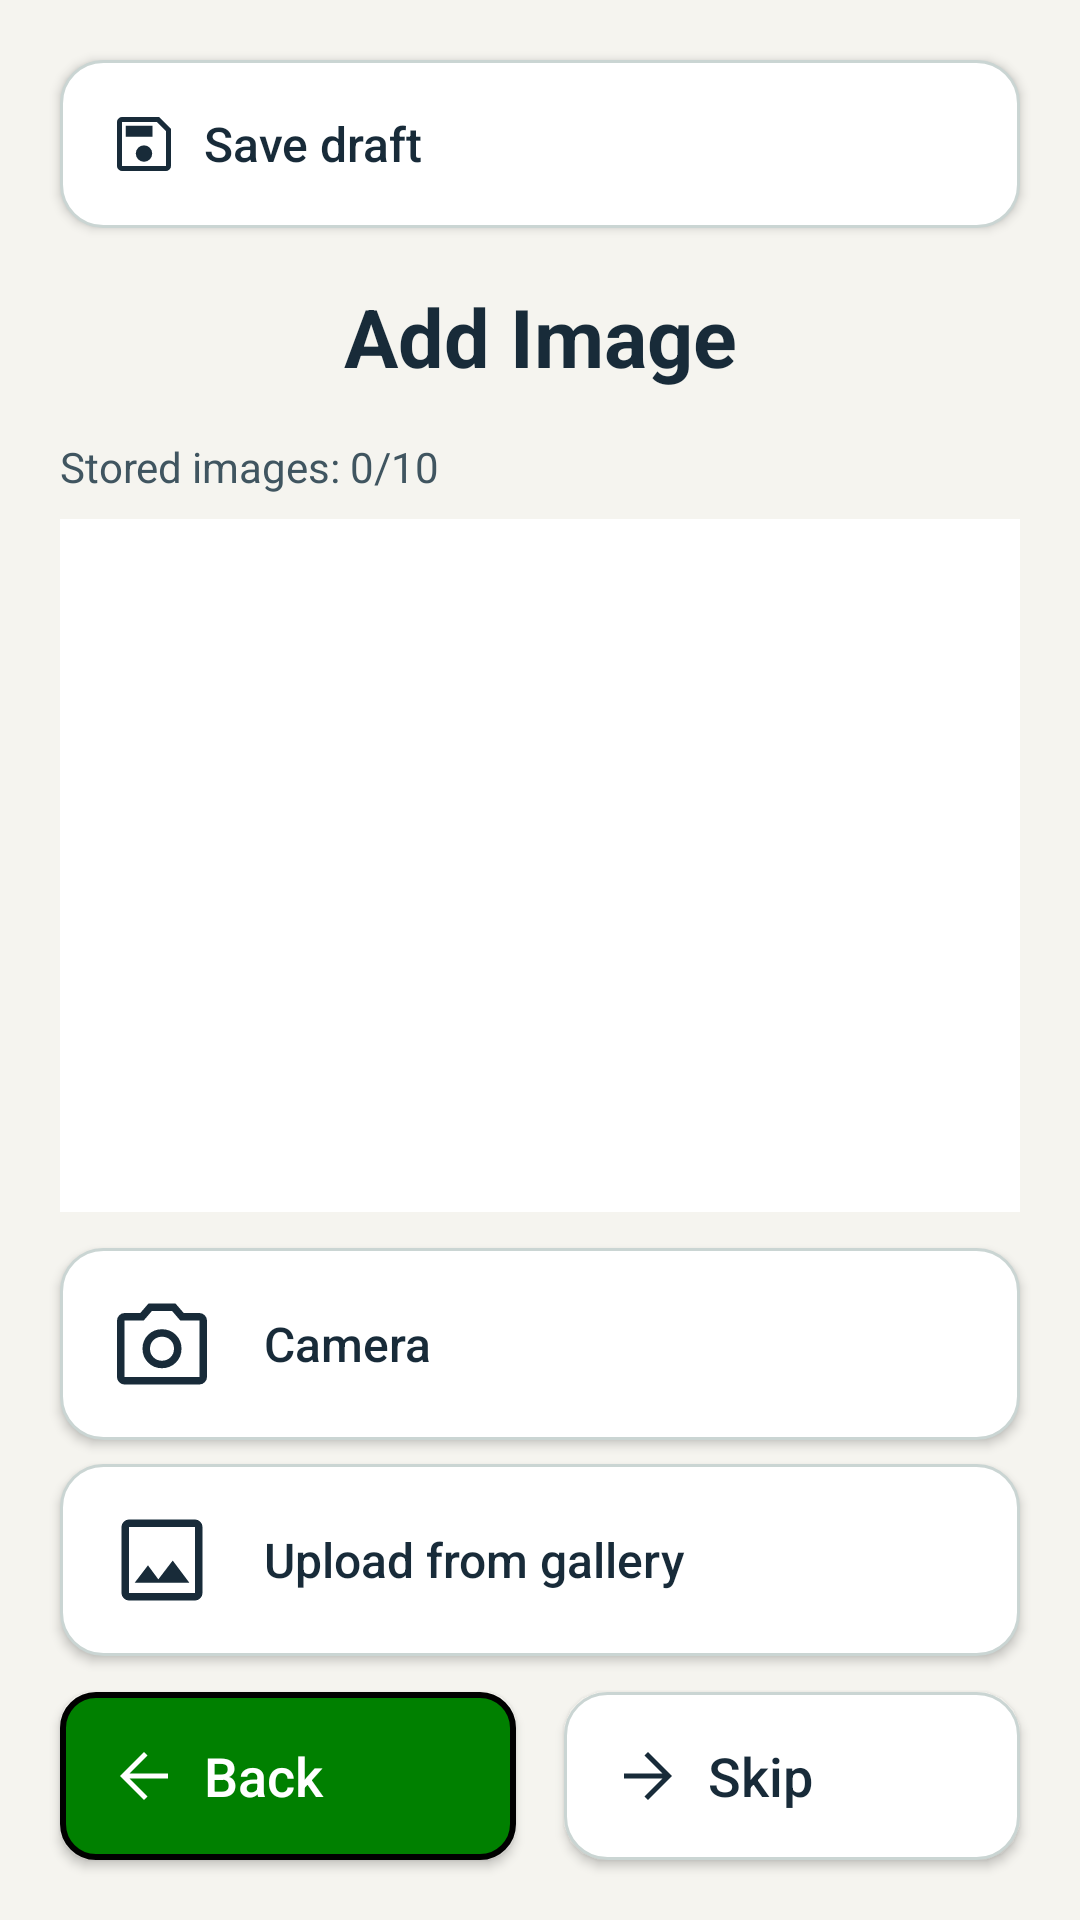

Here is an Android app screen rendered from its layout file. Give the layout XML and the strings, colors and styles it references.
<!-- AndroidManifest.xml: application theme Theme.JavaReportingSystem -->
<!-- res/layout/activity_report_images.xml -->
<?xml version="1.0" encoding="utf-8"?>
<androidx.constraintlayout.widget.ConstraintLayout xmlns:android="http://schemas.android.com/apk/res/android"
    xmlns:app="http://schemas.android.com/apk/res-auto"
    android:id="@+id/main"
    android:layout_width="match_parent"
    android:layout_height="match_parent"
    android:background="@color/safety_background">

    <androidx.constraintlayout.widget.Guideline
        android:id="@+id/bottomGuide"
        android:layout_width="wrap_content"
        android:layout_height="wrap_content"
        android:orientation="vertical"
        app:layout_constraintGuide_percent="0.5" />

    <Button
        android:id="@+id/btnSaveDraft"
        android:layout_width="0dp"
        android:layout_height="56dp"
        android:layout_marginStart="20dp"
        android:layout_marginTop="20dp"
        android:layout_marginEnd="20dp"
        android:background="@drawable/outline_button"
        android:drawableStart="@drawable/ic_ms_save"
        android:drawableTint="@color/safety_text"
        android:drawablePadding="8dp"
        android:gravity="center_vertical|start"
        android:paddingStart="16dp"
        android:paddingEnd="16dp"
        android:text="@string/save_as_draft"
        android:textAllCaps="false"
        android:textColor="@color/safety_text"
        android:textSize="16sp"
        app:backgroundTint="@null"
        app:layout_constraintEnd_toEndOf="parent"
        app:layout_constraintStart_toStartOf="parent"
        app:layout_constraintTop_toTopOf="parent" />

    <TextView
        android:id="@+id/tvTitle"
        android:layout_width="0dp"
        android:layout_height="wrap_content"
        android:layout_marginTop="18dp"
        android:gravity="center"
        android:text="@string/add_image_title"
        android:textColor="@color/safety_text"
        android:textSize="27sp"
        android:textStyle="bold"
        app:layout_constraintEnd_toEndOf="parent"
        app:layout_constraintStart_toStartOf="parent"
        app:layout_constraintTop_toBottomOf="@id/btnSaveDraft" />

    <TextView
        android:id="@+id/tvImageCount"
        android:layout_width="0dp"
        android:layout_height="wrap_content"
        android:layout_marginStart="20dp"
        android:layout_marginTop="16dp"
        android:layout_marginEnd="20dp"
        android:text="@string/stored_images_empty"
        android:textColor="@color/safety_text_secondary"
        android:textSize="14sp"
        app:layout_constraintEnd_toEndOf="parent"
        app:layout_constraintStart_toStartOf="parent"
        app:layout_constraintTop_toBottomOf="@id/tvTitle" />

    <androidx.recyclerview.widget.RecyclerView
        android:id="@+id/rvImageThumbnails"
        android:layout_width="0dp"
        android:layout_height="0dp"
        android:layout_marginStart="20dp"
        android:layout_marginTop="8dp"
        android:layout_marginEnd="20dp"
        android:layout_marginBottom="12dp"
        android:background="@color/safety_surface"
        android:clipToPadding="false"
        android:overScrollMode="ifContentScrolls"
        android:paddingBottom="8dp"
        android:scrollbars="vertical"
        app:layout_constraintBottom_toTopOf="@id/btnCamera"
        app:layout_constraintEnd_toEndOf="parent"
        app:layout_constraintStart_toStartOf="parent"
        app:layout_constraintTop_toBottomOf="@id/tvImageCount" />

    <Button
        android:id="@+id/btnCamera"
        android:layout_width="0dp"
        android:layout_height="64dp"
        android:layout_marginStart="20dp"
        android:layout_marginEnd="20dp"
        android:layout_marginBottom="8dp"
        android:background="@drawable/outline_button"
        android:drawableStart="@drawable/ic_ms_photo_camera"
        android:drawableTint="@color/safety_text"
        android:drawablePadding="16dp"
        android:gravity="center_vertical|start"
        android:paddingStart="16dp"
        android:paddingEnd="16dp"
        android:text="@string/camera_action"
        android:textAllCaps="false"
        android:textColor="@color/safety_text"
        android:textSize="16sp"
        app:backgroundTint="@null"
        app:layout_constraintBottom_toTopOf="@id/btnGallery"
        app:layout_constraintEnd_toEndOf="parent"
        app:layout_constraintStart_toStartOf="parent" />

    <Button
        android:id="@+id/btnGallery"
        android:layout_width="0dp"
        android:layout_height="64dp"
        android:layout_marginStart="20dp"
        android:layout_marginEnd="20dp"
        android:layout_marginBottom="12dp"
        android:background="@drawable/outline_button"
        android:drawableStart="@drawable/ic_ms_image"
        android:drawableTint="@color/safety_text"
        android:drawablePadding="16dp"
        android:gravity="center_vertical|start"
        android:paddingStart="16dp"
        android:paddingEnd="16dp"
        android:text="@string/gallery_action"
        android:textAllCaps="false"
        android:textColor="@color/safety_text"
        android:textSize="16sp"
        app:backgroundTint="@null"
        app:layout_constraintBottom_toTopOf="@id/btnBack"
        app:layout_constraintEnd_toEndOf="parent"
        app:layout_constraintStart_toStartOf="parent" />

    <Button
        android:id="@+id/btnBack"
        android:layout_width="0dp"
        android:layout_height="56dp"
        android:layout_marginStart="20dp"
        android:layout_marginEnd="8dp"
        android:layout_marginBottom="20dp"
        android:background="@drawable/back_button"
        android:drawableStart="@drawable/ic_ms_arrow_back"
        android:drawableTint="@color/safety_on_action"
        android:drawablePadding="8dp"
        android:gravity="center_vertical|start"
        android:paddingStart="16dp"
        android:paddingEnd="16dp"
        android:text="@string/back"
        android:textAllCaps="false"
        android:textColor="@color/safety_on_action"
        android:textSize="18sp"
        app:backgroundTint="@null"
        app:layout_constraintBottom_toBottomOf="parent"
        app:layout_constraintEnd_toStartOf="@id/bottomGuide"
        app:layout_constraintStart_toStartOf="parent" />

    <Button
        android:id="@+id/btnSkip"
        android:layout_width="0dp"
        android:layout_height="56dp"
        android:layout_marginStart="8dp"
        android:layout_marginEnd="20dp"
        android:layout_marginBottom="20dp"
        android:background="@drawable/outline_button"
        android:drawableStart="@drawable/ic_ms_arrow_forward"
        android:drawableTint="@color/safety_text"
        android:drawablePadding="8dp"
        android:gravity="center_vertical|start"
        android:paddingStart="16dp"
        android:paddingEnd="16dp"
        android:text="@string/skip"
        android:textAllCaps="false"
        android:textColor="@color/safety_text"
        android:textSize="18sp"
        app:backgroundTint="@null"
        app:layout_constraintBottom_toBottomOf="parent"
        app:layout_constraintEnd_toEndOf="parent"
        app:layout_constraintStart_toStartOf="@id/bottomGuide" />

    <Button
        android:id="@+id/btnNext"
        android:layout_width="0dp"
        android:layout_height="56dp"
        android:layout_marginStart="8dp"
        android:layout_marginEnd="20dp"
        android:layout_marginBottom="20dp"
        android:background="@drawable/next_button"
        android:drawableStart="@drawable/ic_ms_arrow_forward"
        android:drawableTint="@color/safety_on_action"
        android:drawablePadding="8dp"
        android:gravity="center_vertical|start"
        android:paddingStart="16dp"
        android:paddingEnd="16dp"
        android:text="@string/next"
        android:textAllCaps="false"
        android:textColor="@color/safety_on_action"
        android:textSize="18sp"
        android:visibility="gone"
        app:backgroundTint="@null"
        app:layout_constraintBottom_toBottomOf="parent"
        app:layout_constraintEnd_toEndOf="parent"
        app:layout_constraintStart_toStartOf="@id/bottomGuide" />
</androidx.constraintlayout.widget.ConstraintLayout>
<!-- resources referenced by this layout -->
<resources>
  <color name="safety_background">#F5F4EF</color>
  <color name="safety_on_action">#FFFFFF</color>
  <color name="safety_surface">#FFFFFF</color>
  <color name="safety_text">#182B39</color>
  <color name="safety_text_secondary">#405560</color>
  <!-- drawable back_button (drawable) -->
  <?xml version="1.0" encoding="utf-8"?>
  <shape xmlns:android="http://schemas.android.com/apk/res/android"
      android:shape="rectangle">
  
      <solid android:color="#008000" />
  
      <stroke
          android:width="2dp"
          android:color="#000000" />
  
      <corners android:radius="11dp" />
  
  </shape>
  <!-- drawable ic_ms_arrow_back (drawable) -->
  <vector xmlns:android="http://schemas.android.com/apk/res/android"
      android:width="24dp"
      android:height="24dp"
      android:viewportWidth="960"
      android:viewportHeight="960"
      android:autoMirrored="true">
    <path
        android:fillColor="@color/safety_text"
        android:pathData="M287,513.33L527,753.33L480,800L160,480L480,160L527,206.67L287,446.67L800,446.67L800,513.33L287,513.33Z"/>
  </vector>
  <!-- drawable ic_ms_arrow_forward (drawable) -->
  <vector xmlns:android="http://schemas.android.com/apk/res/android"
      android:width="24dp"
      android:height="24dp"
      android:viewportWidth="960"
      android:viewportHeight="960"
      android:autoMirrored="true">
    <path
        android:fillColor="@color/safety_text"
        android:pathData="M673,513.33L160,513.33L160,446.67L673,446.67L433,206.67L480,160L800,480L480,800L433,753.33L673,513.33Z"/>
  </vector>
  <!-- drawable next_button (drawable) -->
  <?xml version="1.0" encoding="utf-8"?>
  <shape xmlns:android="http://schemas.android.com/apk/res/android" android:shape="rectangle">
      <solid android:color="@color/safety_action" />
      <stroke android:width="1dp" android:color="@color/safety_action" />
      <corners android:radius="14dp" />
  </shape>
  <!-- drawable outline_button (drawable) -->
  <?xml version="1.0" encoding="utf-8"?>
  <shape xmlns:android="http://schemas.android.com/apk/res/android" android:shape="rectangle">
      <solid android:color="@color/safety_surface" />
      <stroke android:width="1dp" android:color="@color/safety_border" />
      <corners android:radius="14dp" />
  </shape>
  <string name="add_image_title">Add Image</string>
  <string name="back">Back</string>
  <string name="camera_action">Camera</string>
  <string name="gallery_action">Upload from gallery</string>
  <string name="next">Next</string>
  <string name="save_as_draft">Save draft</string>
  <string name="skip">Skip</string>
  <string name="stored_images_empty">Stored images: 0/10</string>
  <style name="Theme.JavaReportingSystem" parent="Base.Theme.JavaReportingSystem" />
  <color name="safety_action">#006B66</color>
  <color name="safety_border">#CAD5D3</color>
  <style name="Base.Theme.JavaReportingSystem" parent="Theme.AppCompat.Light.NoActionBar">
          <item name="colorPrimary">@color/safety_action</item>
          <item name="colorOnPrimary">@color/safety_on_action</item>
          <item name="colorSurface">@color/safety_surface</item>
          <item name="colorOnSurface">@color/safety_text</item>
          <item name="android:colorAccent">@color/safety_action</item>
          <item name="android:windowBackground">@color/safety_background</item>
          <item name="android:statusBarColor">@color/safety_background</item>
          <item name="android:navigationBarColor">@color/safety_background</item>
          <item name="android:windowLightStatusBar">true</item>
      </style>
</resources>
